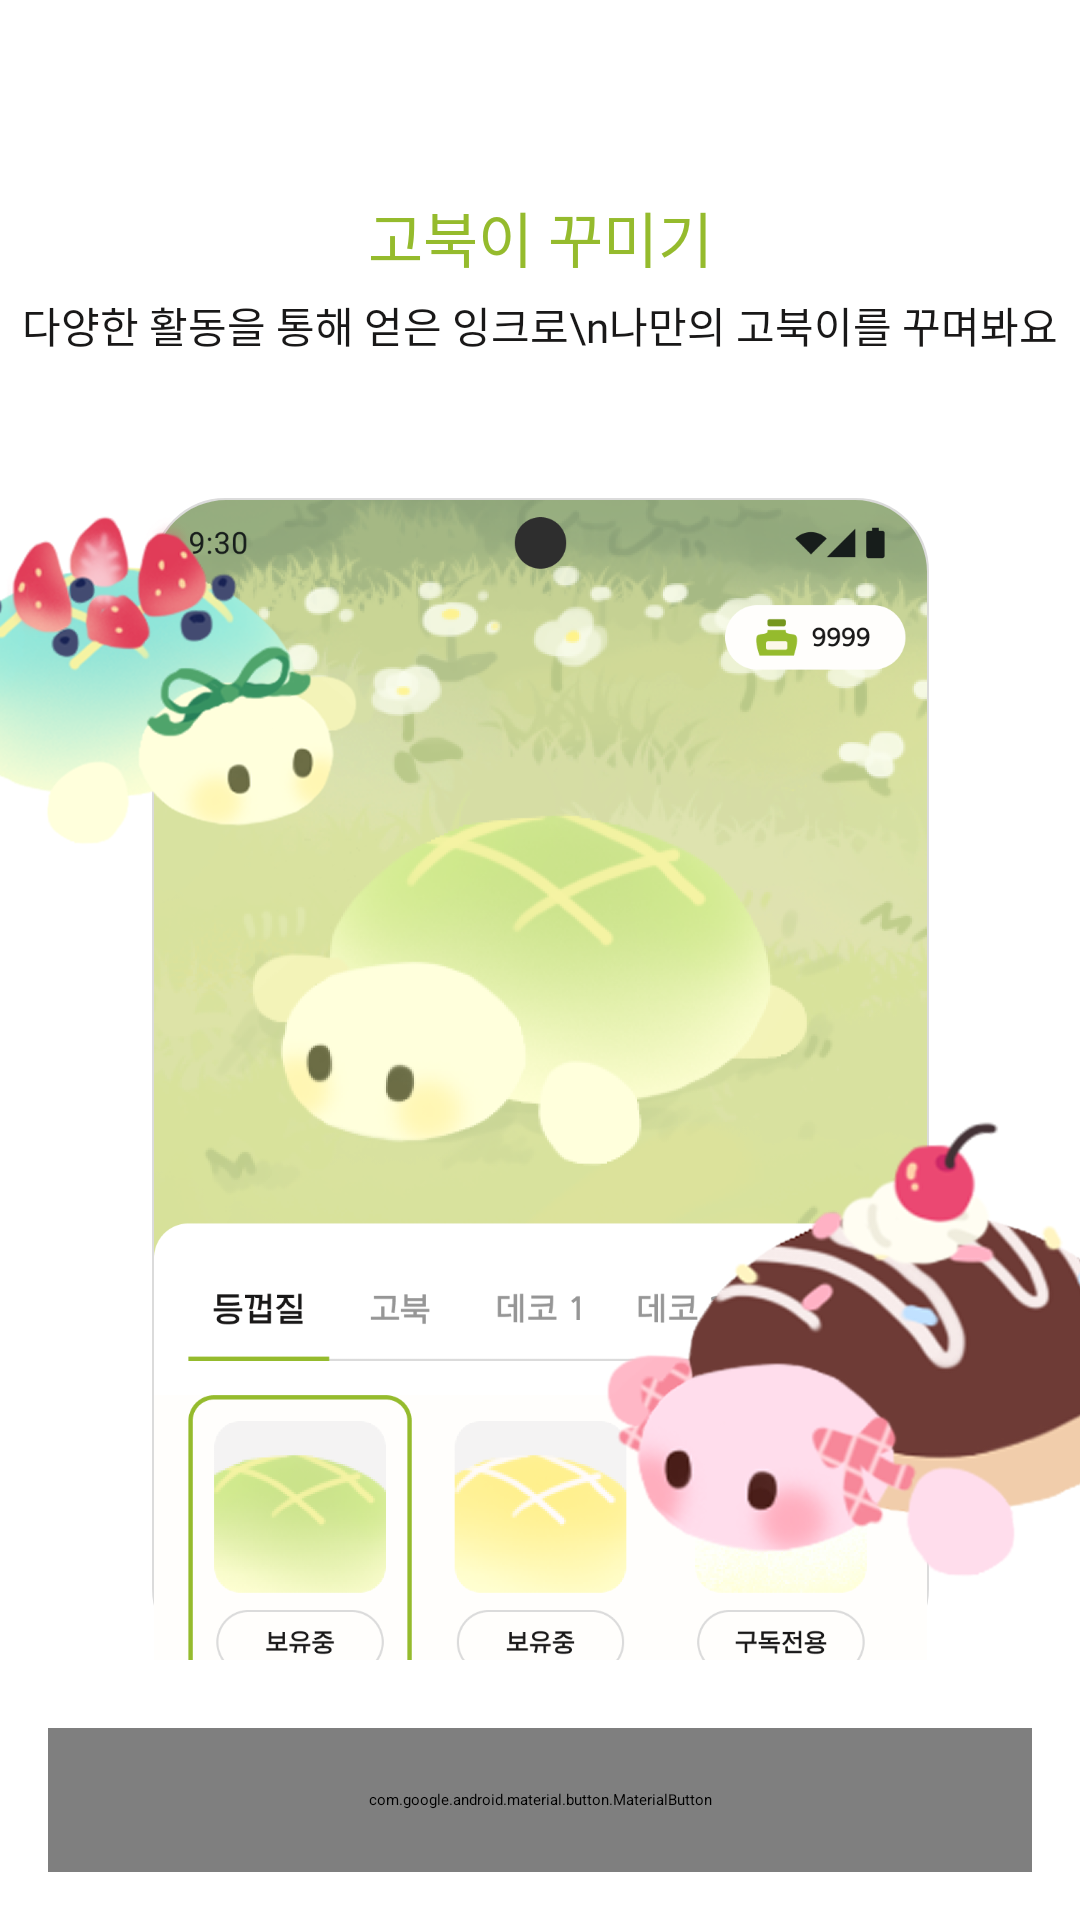

Write the Android layout XML for this screen, with the resource values it uses.
<!-- AndroidManifest.xml: application theme Theme.Egobook_frontent -->
<!-- res/layout/fragment_onboarding5.xml -->
<?xml version="1.0" encoding="utf-8"?>
<FrameLayout xmlns:android="http://schemas.android.com/apk/res/android"
    xmlns:app="http://schemas.android.com/apk/res-auto"
    xmlns:tools="http://schemas.android.com/tools"
    android:layout_width="match_parent"
    android:layout_height="match_parent"
    tools:context=".ui.onboarding.view.OnboardingFragment5">

    <androidx.constraintlayout.widget.ConstraintLayout
        android:layout_width="match_parent"
        android:layout_height="match_parent"
        android:background="@color/white"
        android:clipChildren="false"
        android:clipToPadding="false">

        <androidx.constraintlayout.widget.Guideline
            android:id="@+id/gd_text"
            android:layout_width="wrap_content"
            android:layout_height="wrap_content"
            android:orientation="horizontal"
            app:layout_constraintGuide_begin="64dp"/>

        <TextView
            android:id="@+id/tv_onboarding_5_1"
            android:layout_width="wrap_content"
            android:layout_height="30dp"
            android:text="고북이 꾸미기"
            android:textSize="20sp"
            android:textColor="@color/brand_grass"
            android:fontFamily="@font/arita_semibold"
            android:gravity="center"
            app:layout_constraintTop_toTopOf="@id/gd_text"
            app:layout_constraintStart_toStartOf="parent"
            app:layout_constraintEnd_toEndOf="parent"/>

        <TextView
            android:id="@+id/tv_onboarding_5_2"
            android:layout_width="wrap_content"
            android:layout_height="wrap_content"
            android:layout_marginTop="4dp"
            android:text="다양한 활동을 통해 얻은 잉크로\n나만의 고북이를 꾸며봐요"
            android:textSize="14sp"
            android:textColor="@color/cos_black"
            android:fontFamily="@font/arita_medium"
            android:lineHeight="21sp"
            android:gravity="center"
            app:layout_constraintTop_toBottomOf="@id/tv_onboarding_5_1"
            app:layout_constraintStart_toStartOf="parent"
            app:layout_constraintEnd_toEndOf="parent"/>

        <androidx.constraintlayout.widget.ConstraintLayout
            android:id="@+id/container"
            android:layout_width="279dp"
            android:layout_height="408dp"
            android:layout_marginTop="156dp"
            android:padding="10dp"
            android:background="@drawable/bg_onboarding_image_container2"
            android:elevation="5dp"
            app:layout_constraintTop_toTopOf="parent"
            app:layout_constraintStart_toStartOf="parent"
            app:layout_constraintEnd_toEndOf="parent">

            <FrameLayout
                android:layout_width="match_parent"
                android:layout_height="match_parent"
                android:background="@drawable/bg_card_no_bottom2"
                android:padding="0.8dp">

                <com.google.android.material.imageview.ShapeableImageView
                    android:id="@+id/iv_onboarding_5"
                    android:layout_width="match_parent"
                    android:layout_height="match_parent"
                    android:src="@drawable/img_onboarding_5"
                    app:shapeAppearanceOverlay="@style/ShapeAppearance.App.OnboardingCard"/>

            </FrameLayout>
        </androidx.constraintlayout.widget.ConstraintLayout>

        <ImageView
            android:id="@+id/iv_turtle_1"
            android:layout_width="161dp"
            android:layout_height="115.5dp"
            android:layout_marginTop="10dp"
            android:layout_marginEnd="194dp"
            android:src="@drawable/img_onboarding_turtle_1"
            android:scaleX="-1"
            android:elevation="6dp"
            app:layout_constraintTop_toTopOf="@id/container"
            app:layout_constraintEnd_toEndOf="@id/container"/>

        <ImageView
            android:id="@+id/iv_turtle_2"
            android:layout_width="211.9dp"
            android:layout_height="152dp"
            android:layout_marginTop="217.7dp"
            android:layout_marginStart="152.2dp"
            android:src="@drawable/img_onboarding_turtle_2"
            android:elevation="6dp"
            app:layout_constraintTop_toTopOf="@id/container"
            app:layout_constraintStart_toStartOf="@id/container"/>

    </androidx.constraintlayout.widget.ConstraintLayout>

    <com.google.android.material.button.MaterialButton
        android:id="@+id/btn_start_egobook"
        android:layout_width="328dp"
        android:layout_height="48dp"
        android:layout_gravity="bottom|center_horizontal"
        android:layout_margin="16dp"
        android:text="에고북 시작하기"
        android:textSize="12sp"
        android:textColor="@color/white"
        android:fontFamily="@font/arita_semibold"
        app:cornerRadius="4dp"
        app:backgroundTint="@color/brand_grass"
        android:elevation="20dp"/>

</FrameLayout>
<!-- resources referenced by this layout -->
<resources>
  <color name="brand_grass">#FF95BB2D</color>
  <color name="cos_black">#FF191818</color>
  <color name="white">#FFFFFFFF</color>
  <!-- drawable bg_card_no_bottom2 (drawable) -->
  <?xml version="1.0" encoding="utf-8"?>
  <layer-list xmlns:android="http://schemas.android.com/apk/res/android">
  
      <item>
          <shape android:shape="rectangle">
              <stroke
                  android:width="1dp"
                  android:color="@color/cos_grey" />
              <corners android:radius="24dp" />
          </shape>
      </item>
  
      <item
          android:top="1dp"
          android:left="1dp"
          android:right="1dp">
          <shape android:shape="rectangle">
              <solid android:color="@color/white" />
              <corners
                  android:topLeftRadius="23dp"
                  android:topRightRadius="23dp"/>
          </shape>
      </item>
  </layer-list>
  <!-- drawable bg_onboarding_image_container2 (drawable) -->
  <?xml version="1.0" encoding="utf-8"?>
  <shape xmlns:android="http://schemas.android.com/apk/res/android">
      <solid android:color="@color/white" />
  
      <corners
          android:topRightRadius="16dp"
          android:topLeftRadius="16dp"
          />
  </shape>
  <!-- drawable img_onboarding_5: png bitmap (drawable, 293360 bytes) -->
  <!-- drawable img_onboarding_turtle_1: png bitmap (drawable, 221665 bytes) -->
  <!-- drawable img_onboarding_turtle_2: png bitmap (drawable, 183036 bytes) -->
  <style name="ShapeAppearance.App.OnboardingCard" parent="">
          <item name="cornerFamily">rounded</item>
          <item name="cornerSizeTopLeft">24dp</item>
          <item name="cornerSizeTopRight">24dp</item>
          <item name="cornerSizeBottomLeft">0dp</item>
          <item name="cornerSizeBottomRight">0dp</item>
      </style>
  <color name="cos_grey">#FFDBDBDB</color>
</resources>
